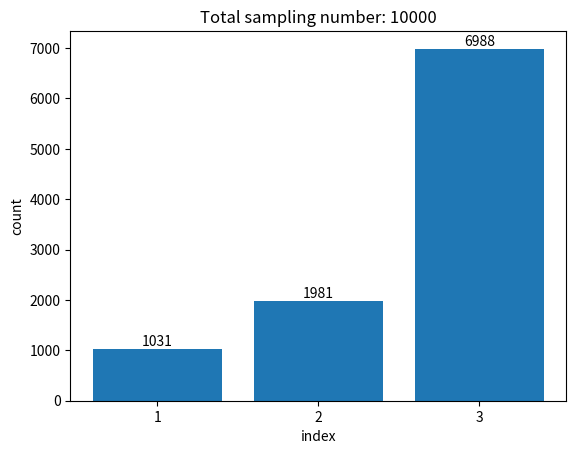

This chart was generated by the following Python code:
import numpy as np
from typing import List, Union
import matplotlib.pyplot as plt
from collections import Counter


def sample(M: int, p: List[float], sorted: bool = False) -> Union[int, List[int]]:
    """
    sampling a series of integers from a distribution.
    :param M: sampling number
    :param p: a vector representing a sepific distribution
    :param sorted: whether sort the returned result
    :return: return M indices sampled from distribution p
    """
    if M <= 0:
        raise ValueError('M must be an positive integer')
    F = np.cumsum(p)
    indices = []
    for i in range(M):
        n = np.random.rand()
        F_and_n = np.append(F, n)
        F_and_n.sort()
        idx = F_and_n.tolist().index(n) + 1
        indices.append(idx)
    if sorted:
        indices.sort()
    return indices


if __name__ == '__main__':
    p = [0.1, 0.2, 0.7]
    M = int(1e4)

    np.random.seed(1234)
    indices = sample(M, p)
    counts = Counter(indices)
    # print(counts)
    keys = list(counts.keys())
    vals = list(counts.values())
    plt.bar(keys, vals)
    for k, v in zip(keys, vals):
        plt.text(k, v+1, v, ha='center', va='bottom')
    plt.xticks(range(1, len(p)+1))
    plt.title('Total sampling number: {}'.format(M))
    plt.xlabel('index')
    plt.ylabel('count')
    # plt.savefig('sample_bar.png',dpi=400)
    plt.show()
